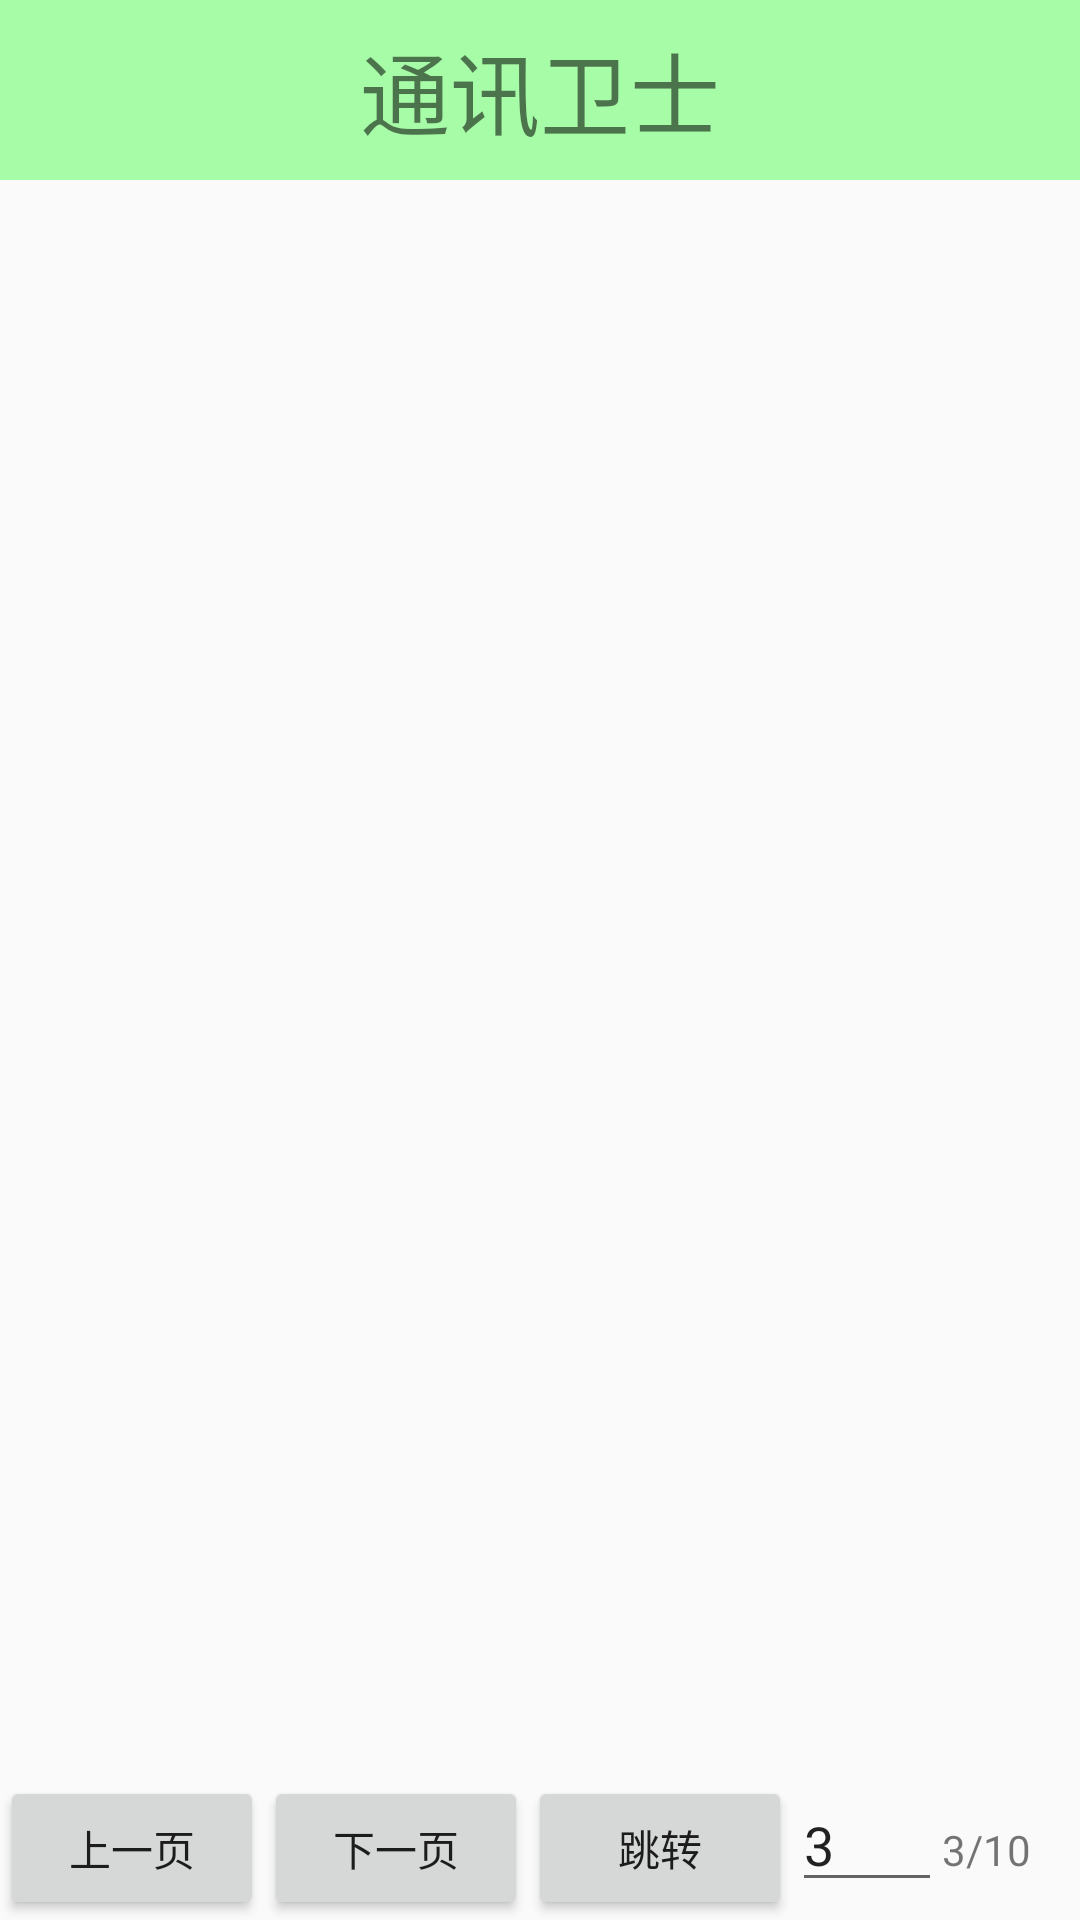

Here is an Android app screen rendered from its layout file. Give the layout XML and the strings, colors and styles it references.
<!-- AndroidManifest.xml: application theme AppTheme -->
<!-- res/layout/activity_smsguard_page.xml -->
<?xml version="1.0" encoding="utf-8"?>
<LinearLayout xmlns:android="http://schemas.android.com/apk/res/android"
    android:layout_width="match_parent"
    android:layout_height="match_parent"
    android:orientation="vertical" >

    <TextView
        style="@style/titleStyle"
        android:text="通讯卫士" />

    <FrameLayout
        android:layout_width="match_parent"
        android:layout_weight="1"
        android:layout_height="match_parent" >

        

        <LinearLayout
            android:id="@+id/ll_black_loading"
            android:layout_width="wrap_content"
            android:layout_height="wrap_content"
            android:layout_gravity="center"
            android:orientation="vertical"
            android:visibility="gone" >

            <ProgressBar
                android:layout_width="wrap_content"
                android:layout_height="wrap_content"
                android:layout_gravity="center_horizontal" />

            <TextView
                android:layout_width="wrap_content"
                android:layout_height="wrap_content"
                android:text="正在加载数据"
                android:textSize="24sp" />
        </LinearLayout>

        

        <ListView
            android:id="@+id/lv_black_datas"
            android:layout_width="match_parent"
            android:layout_height="match_parent"
            android:fastScrollEnabled="true"
            android:visibility="gone" >
        </ListView>

        

        <TextView
            android:id="@+id/tv_black_nodata"
            android:layout_width="wrap_content"
            android:layout_height="wrap_content"
            android:layout_gravity="center"
            android:text="没有数据"
            android:textSize="24sp"
            android:visibility="gone" />
    </FrameLayout>

    <LinearLayout
        android:layout_width="wrap_content"
        android:layout_height="wrap_content"
        android:orientation="horizontal" >

        <Button
            android:onClick="prev"
            android:layout_width="wrap_content"
            android:layout_height="wrap_content"
            android:text="上一页" />

        <Button
            android:onClick="next"
            android:layout_width="wrap_content"
            android:layout_height="wrap_content"
            android:text="下一页" />

        <Button
            android:onClick="jump"
            android:layout_width="wrap_content"
            android:layout_height="wrap_content"
            android:text="跳转" />

        <EditText
            android:id="@+id/et_black_jumppage"
            android:layout_width="50dip"
            android:layout_height="wrap_content"
            android:text="3" />

        <TextView
            android:id="@+id/tv_black_pagemess"
            android:text="3/10"
            android:layout_width="wrap_content"
            android:layout_height="wrap_content" />
    </LinearLayout>

</LinearLayout>
<!-- resources referenced by this layout -->
<resources>
  <style name="titleStyle">
          <item name="android:layout_width">match_parent</item>
          <item name="android:layout_height">60dp</item>
          <item name="android:textSize">30sp</item>
          <item name="android:gravity">center</item>
          <item name="android:background">@color/lightGreen</item>
      </style>
  <style name="AppTheme" parent="Theme.AppCompat.Light.DarkActionBar">
          
          <item name="android:windowNoTitle">true</item>
          <item name="colorPrimary">@color/colorPrimary</item>
          <item name="colorPrimaryDark">@color/colorPrimaryDark</item>
          <item name="colorAccent">@color/colorAccent</item>
      </style>
  <color name="lightGreen">#5500ff00</color>
  <color name="colorPrimary">#3F51B5</color>
  <color name="colorPrimaryDark">#303F9F</color>
  <color name="colorAccent">#FF4081</color>
</resources>
